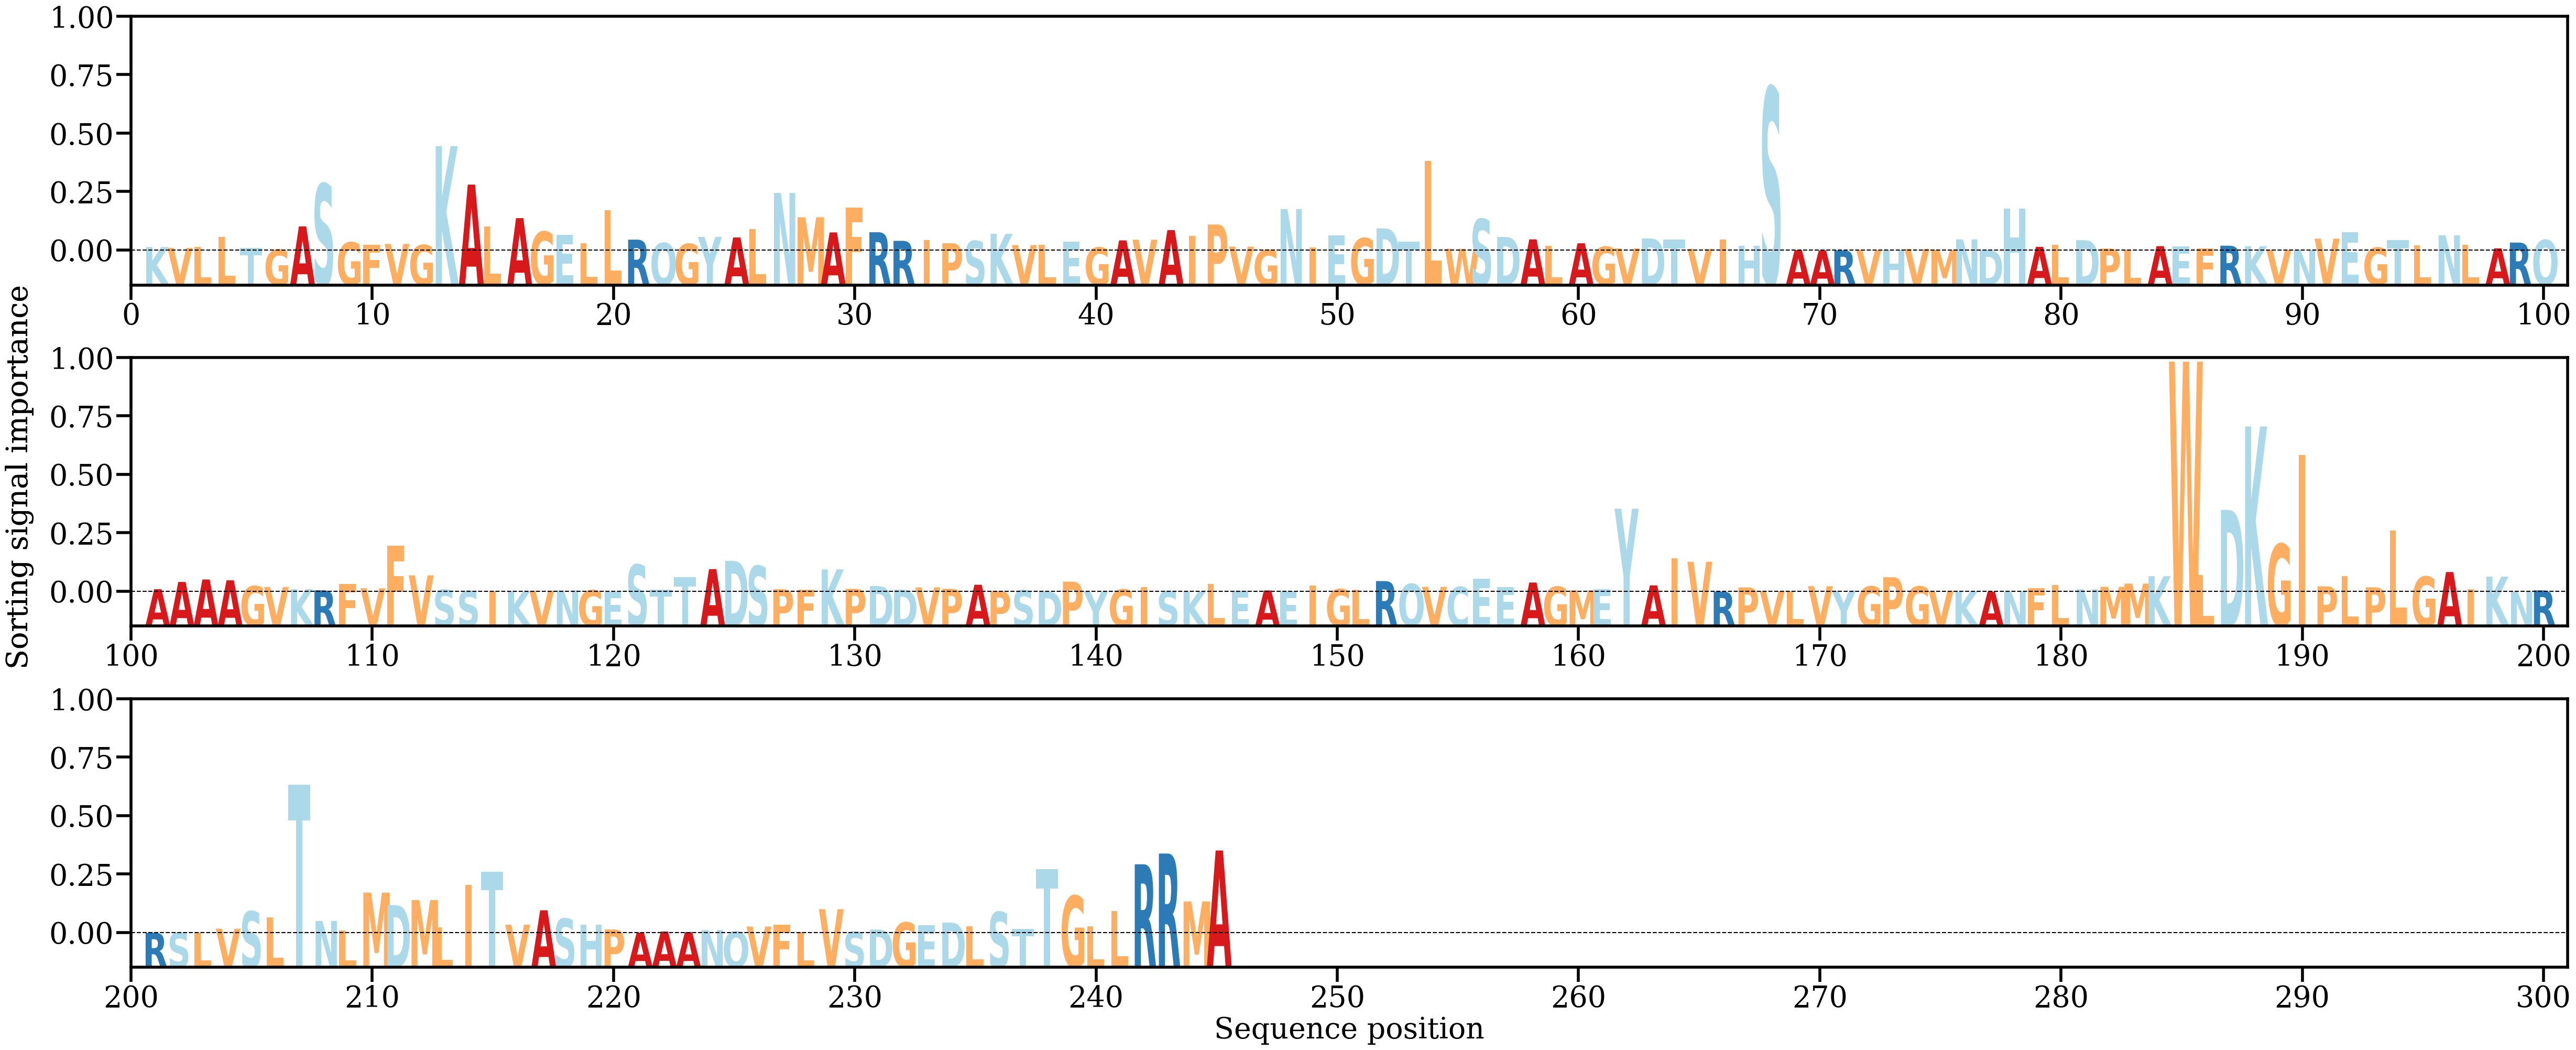

Source data for this figure (header and first rows):
AA, Alpha
K, [0.00086265]
V, [0.00066001]
L, [0.00091057]
L, [0.00336878]
T, [0.00057305]
G, [0.00021771]
A, [0.00609025]
S, [0.01685801]
G, [0.00204313]
F, [0.00143189]
V, [0.00165659]
G, [0.00138658]
K, [0.02639035]
A, [0.01665701]
L, [0.00605178]
A, [0.00818299]
G, [0.00475797]
E, [0.00399684]
L, [0.00181686]
L, [0.01016915]
R, [0.0027322]
Q, [0.00188897]
G, [0.00167757]
Y, [0.00344561]
A, [0.00328548]
L, [0.0053807]
N, [0.0145522]
M, [0.00839205]
A, [0.00456396]
F, [0.01090579]
R, [0.00460648]
R, [0.0024344]
I, [0.00259785]
P, [0.00182774]
S, [0.0024025]
K, [0.00420322]
V, [0.0013659]
L, [0.00137785]
E, [0.00228052]
G, [0.00075394]
A, [0.00255058]
V, [0.00271833]
A, [0.00515339]
I, [0.0036309]
P, [0.00656826]
V, [0.00097938]
G, [0.00017542]
N, [0.01046233]
I, [0.00080125]
E, [0.00375442]
G, [0.0031067]
D, [0.00559053]
T, [0.00217666]
L, [0.02270218]
W, [0.00041498]
S, [0.00794129]
D, [0.00342498]
A, [0.00280329]
L, [0.00113986]
A, [0.00182033]
... 185 more rows
